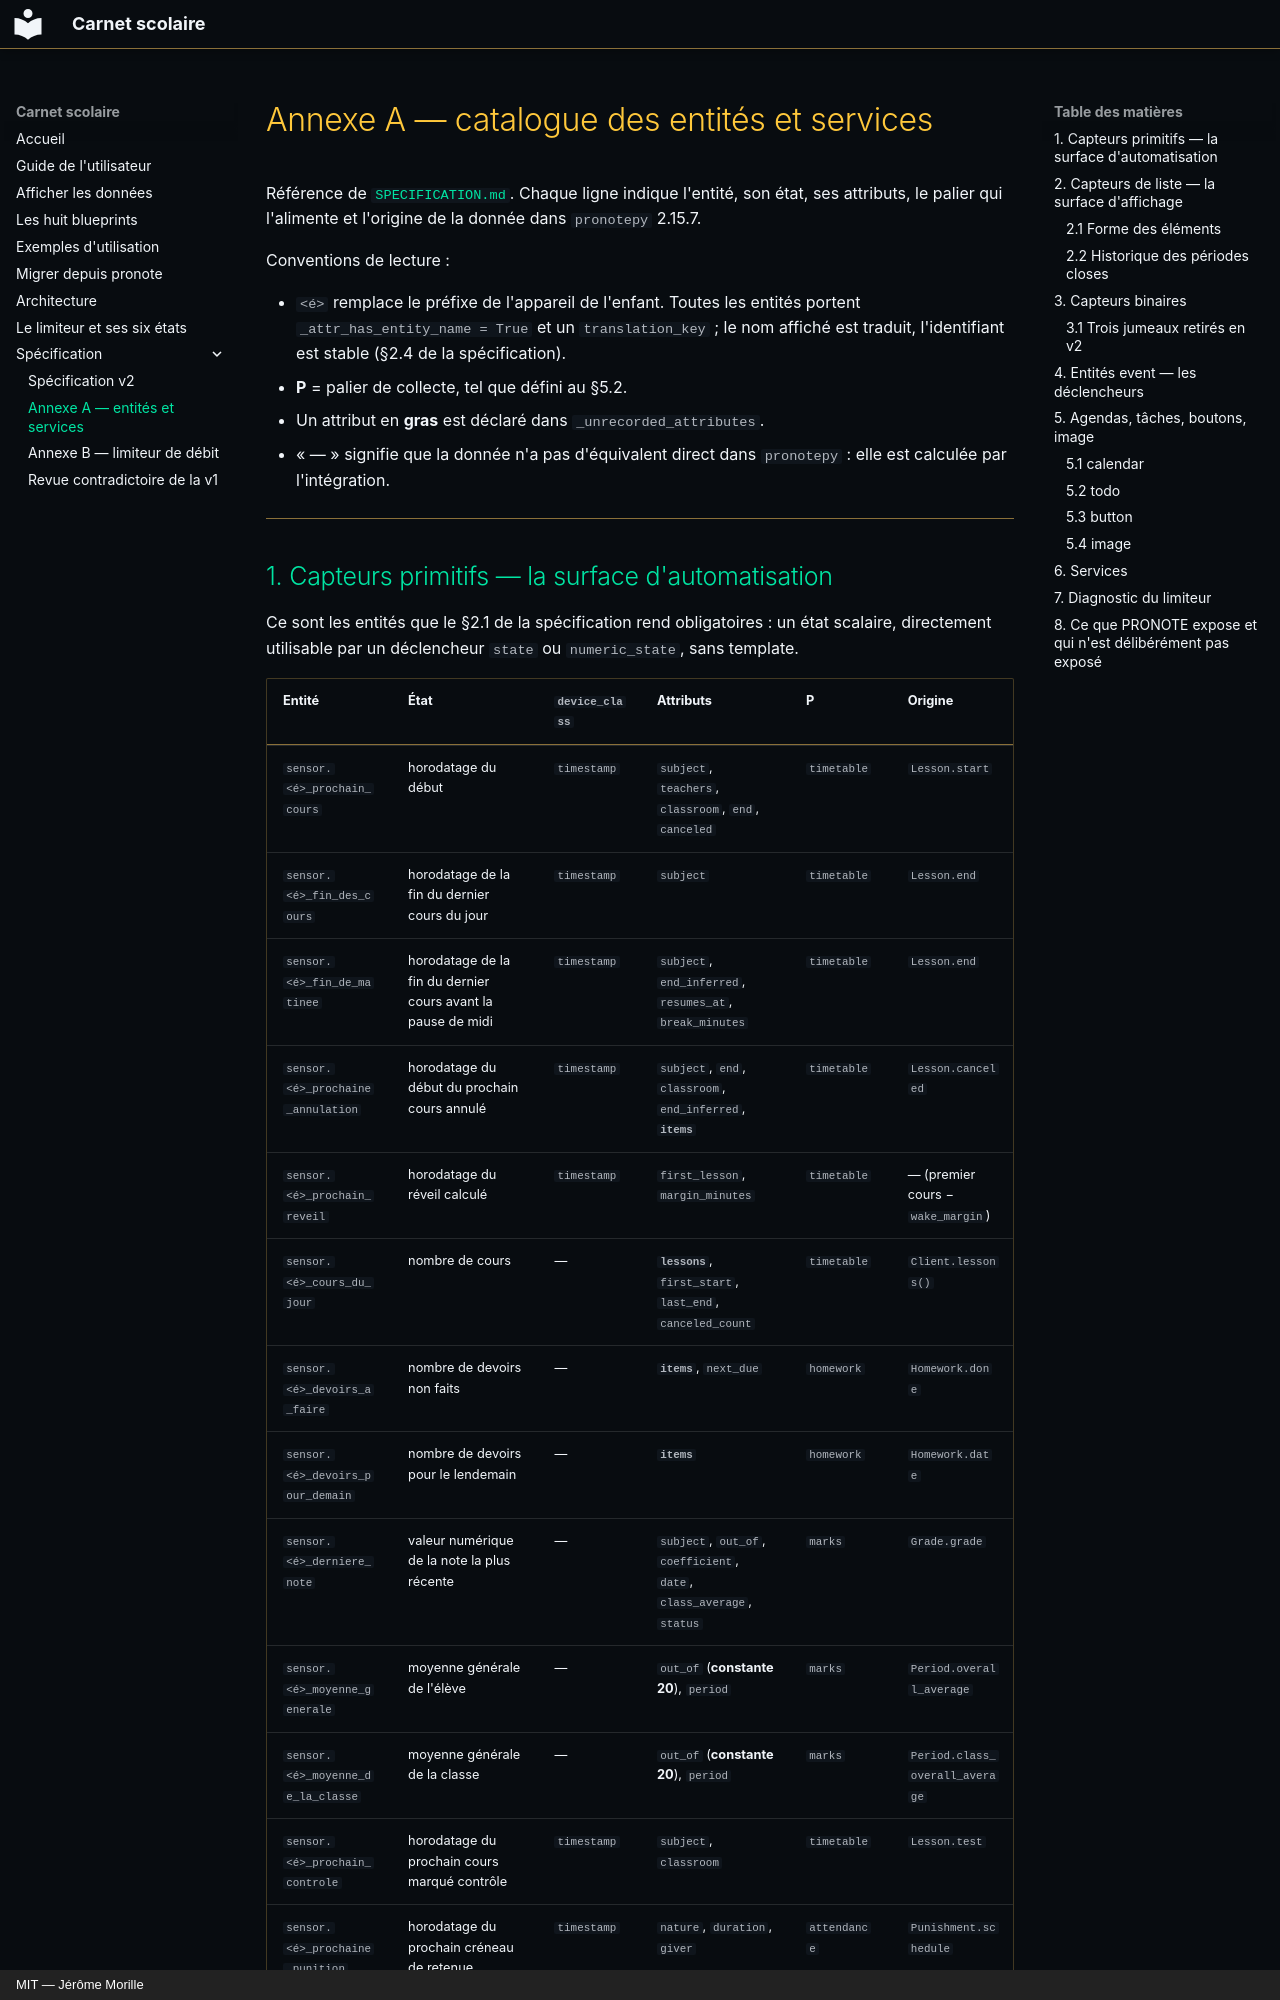

repository: FiveElements/ha-pronote-ng · page: annexe-a-entites/index.html · generator: mkdocs · copyright: MIT — Jérôme Morille

# Annexe A — catalogue des entités et services

Référence de [`SPECIFICATION.md`](SPECIFICATION.md). Chaque ligne indique
l'entité, son état, ses attributs, le palier qui l'alimente et l'origine de la
donnée dans `pronotepy` 2.15.7.

Conventions de lecture :

- `<é>` remplace le préfixe de l'appareil de l'enfant. Toutes les entités
  portent `_attr_has_entity_name = True` et un `translation_key` ; le nom
  affiché est traduit, l'identifiant est stable (§2.4 de la spécification).
- **P** = palier de collecte, tel que défini au §5.2.
- Un attribut en **gras** est déclaré dans `_unrecorded_attributes`.
- « — » signifie que la donnée n'a pas d'équivalent direct dans `pronotepy` :
  elle est calculée par l'intégration.

---
